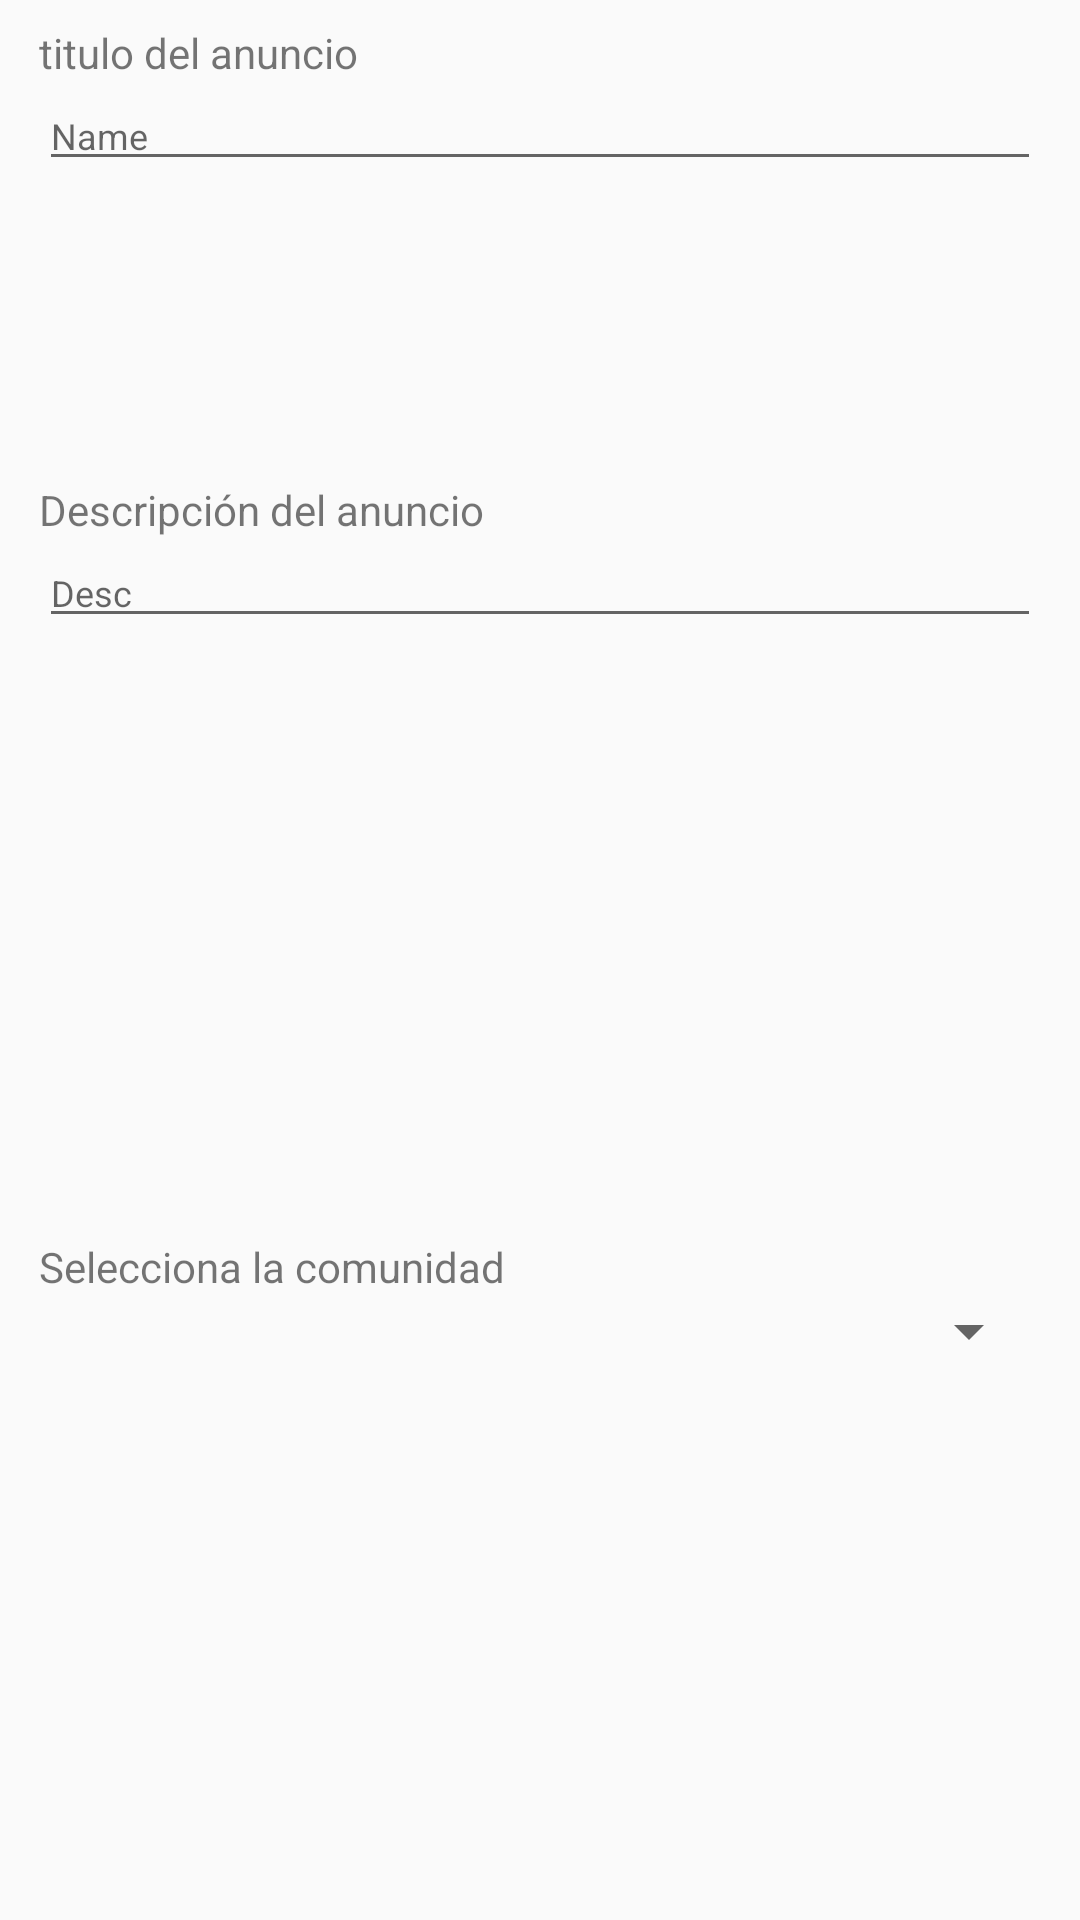

Reconstruct the res/layout file that produces this screen, plus the resources it refers to.
<!-- AndroidManifest.xml: application theme Theme.AppCompat.Light.NoActionBar -->
<!-- res/layout/sjhz.xml -->
<?xml version="1.0" encoding="utf-8"?>
<android.support.constraint.ConstraintLayout
    xmlns:android="http://schemas.android.com/apk/res/android"
    xmlns:app="http://schemas.android.com/apk/res-auto"
    xmlns:tools="http://schemas.android.com/tools"
    android:layout_width="match_parent"
    android:layout_height="match_parent">

    <LinearLayout
        android:layout_width="334dp"
        android:layout_height="540dp"
        android:layout_marginEnd="8dp"
        android:layout_marginStart="8dp"
        android:layout_marginTop="8dp"
        android:orientation="horizontal"
        app:layout_constraintEnd_toEndOf="parent"
        app:layout_constraintStart_toStartOf="parent"
        app:layout_constraintTop_toTopOf="parent">

        <LinearLayout
            android:layout_width="match_parent"
            android:layout_height="wrap_content"
            android:layout_weight="1"
            android:orientation="vertical">

            <TextView
                android:id="@+id/textView4"
                android:layout_width="match_parent"
                android:layout_height="wrap_content"
                android:layout_weight="1"
                android:text="titulo del anuncio" />

            <EditText
                android:layout_width="match_parent"
                android:layout_height="wrap_content"
                android:layout_weight="1"
                android:ems="10"
                android:hint="Name"
                android:inputType="textPersonName"
                android:textAppearance="@style/TextAppearance.AppCompat.Caption" />

            <TextView
                android:id="@+id/textView8"
                android:layout_width="match_parent"
                android:layout_height="wrap_content"
                android:layout_weight="1"
                android:paddingTop="100dp"
                android:text="Descripción del anuncio" />

            <EditText
                android:id="@+id/editText"
                android:layout_width="match_parent"
                android:layout_height="wrap_content"
                android:layout_weight="1"
                android:ems="10"
                android:hint="Desc"
                android:inputType="textMultiLine"
                android:singleLine="false"
                android:textAppearance="@style/TextAppearance.AppCompat.Caption" />

            <TextView
                android:id="@+id/textView9"
                android:layout_width="match_parent"
                android:layout_height="wrap_content"
                android:layout_weight="1"
                android:paddingTop="200dp"
                android:text="Selecciona la comunidad" />

            <Spinner
                android:id="@+id/spinner"
                android:layout_width="match_parent"
                android:layout_height="wrap_content"
                android:layout_weight="1" />

        </LinearLayout>

    </LinearLayout>
</android.support.constraint.ConstraintLayout>
<!-- resources referenced by this layout -->
<resources>

</resources>
